Run: headless pygame with SDL's dummy video driver; simulated clock (each Clock.tick advances the game by its frame time, no real sleeping); random seed 0; keys injected as events and as key.get_pressed() state; mouse plan: one left click at the window centre at the start of phase 2, then a move to the lower-right quarter at the start of phase 3.
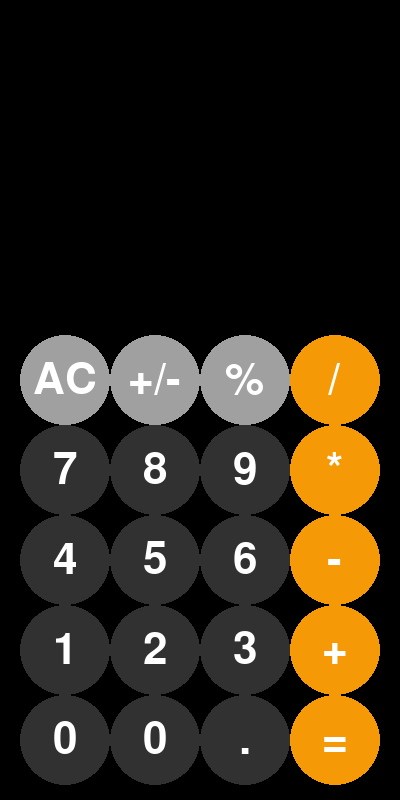
Frame 1 of 4 · flips 1–60 · no input
Frame 2 of 4 · flips 61–180 · clicked the window centre · tapped SPACE, RETURN · held RIGHT (→), D · screen unchanged from frame 1, image omitted
Frame 3 of 4 · flips 181–300 · moved the mouse to the lower-right quarter · held DOWN (↓), S · screen unchanged from frame 2, image omitted
Frame 4 of 4 · flips 301–420 · held LEFT (←), A, UP (↑), W · screen unchanged from frame 3, image omitted

The pygame program that drew these frames:

import pygame as pg

pg.init()

LGRAY = (160, 160, 160)
DGRAY = (49, 49, 49)
ORANGE = (246, 153, 6)
WHITE = (255, 255, 255)

TFONT = pg.font.SysFont(None, 64)
BFONT = pg.font.SysFont(None, 64)


class Button:
    def __init__(self, value: str, x: int, y: int, color: tuple[int, int, int]):
        self.value = value
        self.x = x
        self.y = y
        self.radius = 45
        self.color = color

    def draw(self, screen):
        pg.draw.circle(screen, self.color, (self.x, self.y), self.radius)
        font = BFONT.render(str(self.value), True, WHITE)
        screen.blit(
            font,
            (
                self.x - (font.get_rect().width / 2),
                self.y - (font.get_rect().height / 2),
            ),
        )


def click(buttons: list[Button], mouse_pos: pg.Vector2):
    for b in buttons:
        if (mouse_pos.x - b.x) ** 2 + (mouse_pos.y - b.y) ** 2 < b.radius**2:
            return b
    return None


def render(screen: pg.surface.Surface, buttons: list[Button], current: str):
    for b in buttons:
        b.draw(screen)
    font = TFONT.render(current, True, WHITE)
    screen.blit(font, (0, 250))


def calculate(a: str, b: str, operation: str):
    if operation == "+":
        try:
            return str(float(a) + float(b))
        except:
            return "Err"
    elif operation == "-":
        try:
            return str(float(a) - float(b))
        except:
            return "Err"
    elif operation == "*":
        try:
            return str(float(a) * float(b))
        except:
            return "Err"
    elif operation == "/":
        try:
            return str(float(a) / float(b))
        except:
            return "Err"
    return a


if __name__ == "__main__":
    buttons: list[Button] = []
    values = [
        ["AC", "+/-", "%", "/"],
        ["7", "8", "9", "*"],
        ["4", "5", "6", "-"],
        ["1", "2", "3", "+"],
        ["0", "0", ".", "="],
    ]
    colors = [
        [LGRAY, LGRAY, LGRAY, ORANGE],
        [DGRAY, DGRAY, DGRAY, ORANGE],
        [DGRAY, DGRAY, DGRAY, ORANGE],
        [DGRAY, DGRAY, DGRAY, ORANGE],
        [DGRAY, DGRAY, DGRAY, ORANGE],
    ]
    for y in range(5):
        for x in range(4):
            buttons.append(
                Button(
                    values[y][x],
                    ((x * 90) + 10) + 55,
                    ((y * 90) + 10) + 370,
                    colors[y][x],
                )
            )

    numbers = ["0", "1", "2", "3", "4", "5", "6", "7", "8", "9", "."]
    operations = ["+", "*", "-", "/"]

    ##########################################################################################
    values: list[str] = ["" for _ in range(2)]  # a:0, b:1
    current: int = 0
    operation: str = ""
    answer = False
    screen = pg.display.set_mode((400, 800))

    running = True
    while running:
        for event in pg.event.get():
            if event.type == pg.QUIT:
                running = False
            keys = pg.key.get_pressed()
            if keys[pg.K_LCTRL]:
                running = False
            if event.type == pg.MOUSEBUTTONDOWN:
                MousePos = pg.Vector2(*pg.mouse.get_pos())
                clicked = click(buttons, MousePos)
                if clicked is not None:
                    if operation == "":
                        current = 0  # a
                    else:
                        current = 1  # b
                    if clicked.value in numbers:
                        if answer:
                            values[current] = ""
                            answer = False
                        values[current] += clicked.value
                    elif clicked.value in operations:
                        answer = False
                        operation = clicked.value
                    else:
                        if clicked.value == "%" and values[current] != "":
                            values[current] = str(float(values[current]) / 100)
                        elif clicked.value == "+/-" and values[current] != "":
                            values[current] = str(-float(values[current]))
                        elif clicked.value == "=":
                            answer = True
                            current = 0
                            values[current] = calculate(*values, operation)
                            values[1] = ""
                            operation = ""
                        else:
                            values = ["" for _ in range(2)]
                            operation = ""

        screen.fill((0, 0, 0))

        render(screen, buttons, values[current])

        pg.display.flip()
pg.quit()
